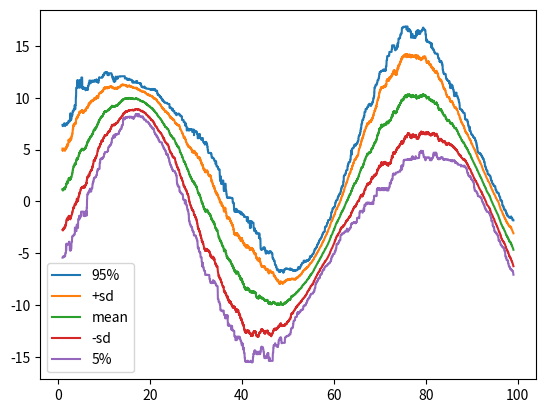

The script that saved this image:
import numpy as np

class MovingWindowStatistic(object):
    def __init__(self, window_size, stat):
        self.window_size = window_size
        self.stat = stat
        
    def __call__(self, x, order):
        x_sorted = np.ravel(x)[order]
        result = []
        for start in range(0, len(x_sorted) - self.window_size):
            end = start + self.window_size
            data = x_sorted[start:end]
            result.append(self.stat(data))
        return np.array(result)

def percentile(p):
    return lambda x: np.nanpercentile(x, p)

def quantile(q):
    return percentile(100. * q)

mean = np.mean

std = np.std

def _plot_moving_windows():
    m = 10000
    w = 200
    p05 = MovingWindowStatistic(w, percentile(5.))
    p95 = MovingWindowStatistic(w, percentile(95.))
    mn = MovingWindowStatistic(w, mean)
    sd = MovingWindowStatistic(w, std)
    
    x = np.random.uniform(0,100,size=m)
    y = np.random.normal(10. * np.sin(x / 10.), 1 + 3 * np.cos(x / 12.) ** 2)
    order = np.argsort(x)
    
    x_mn = mn(x, order)
    y_mn = mn(y, order)
    y_p05 = p05(y, order)
    y_p95 = p95(y, order)
    y_sd = sd(y, order)
    
    from matplotlib import pyplot as plt
    plt.plot(x_mn, y_p95, label='95%')
    plt.plot(x_mn, y_mn + y_sd, label='+sd')
    plt.plot(x_mn, y_mn, label='mean')
    plt.plot(x_mn, y_mn - y_sd, label='-sd')
    plt.plot(x_mn, y_p05, label='5%')
    plt.legend(loc='best')
    plt.show()
    
if __name__ == '__main__':
    _plot_moving_windows()
    
    
    

        

















